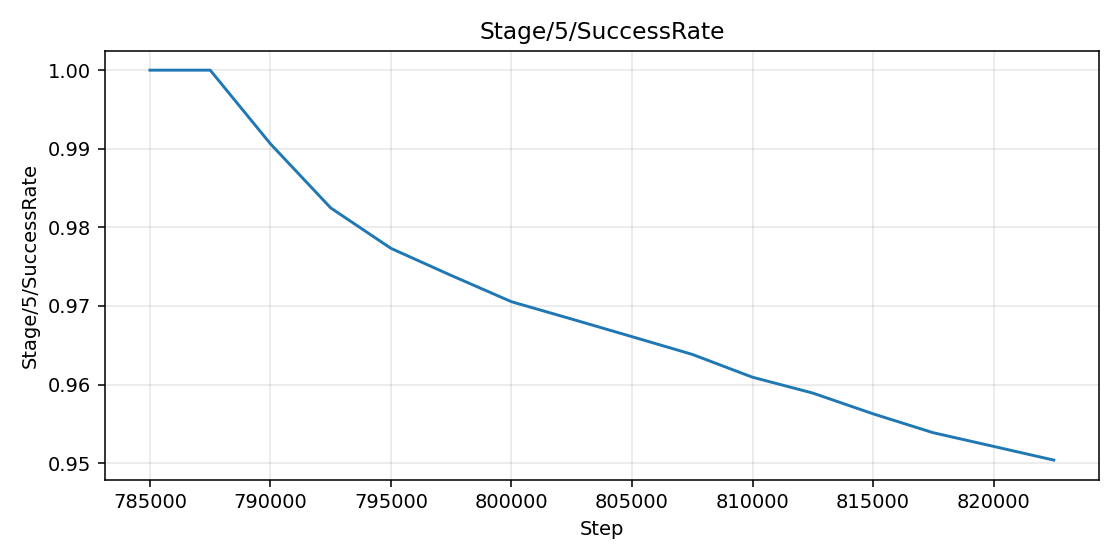

Source data for this figure (header and first rows):
step, value
785000, 1.0
787500, 1.0
790000, 0.9906
792500, 0.9825
795000, 0.9773
797500, 0.9739
800000, 0.9705
802500, 0.9683
805000, 0.9661
807500, 0.9638
810000, 0.9609
812500, 0.9589
815000, 0.9563
817500, 0.9539
820000, 0.9521
822500, 0.9504
